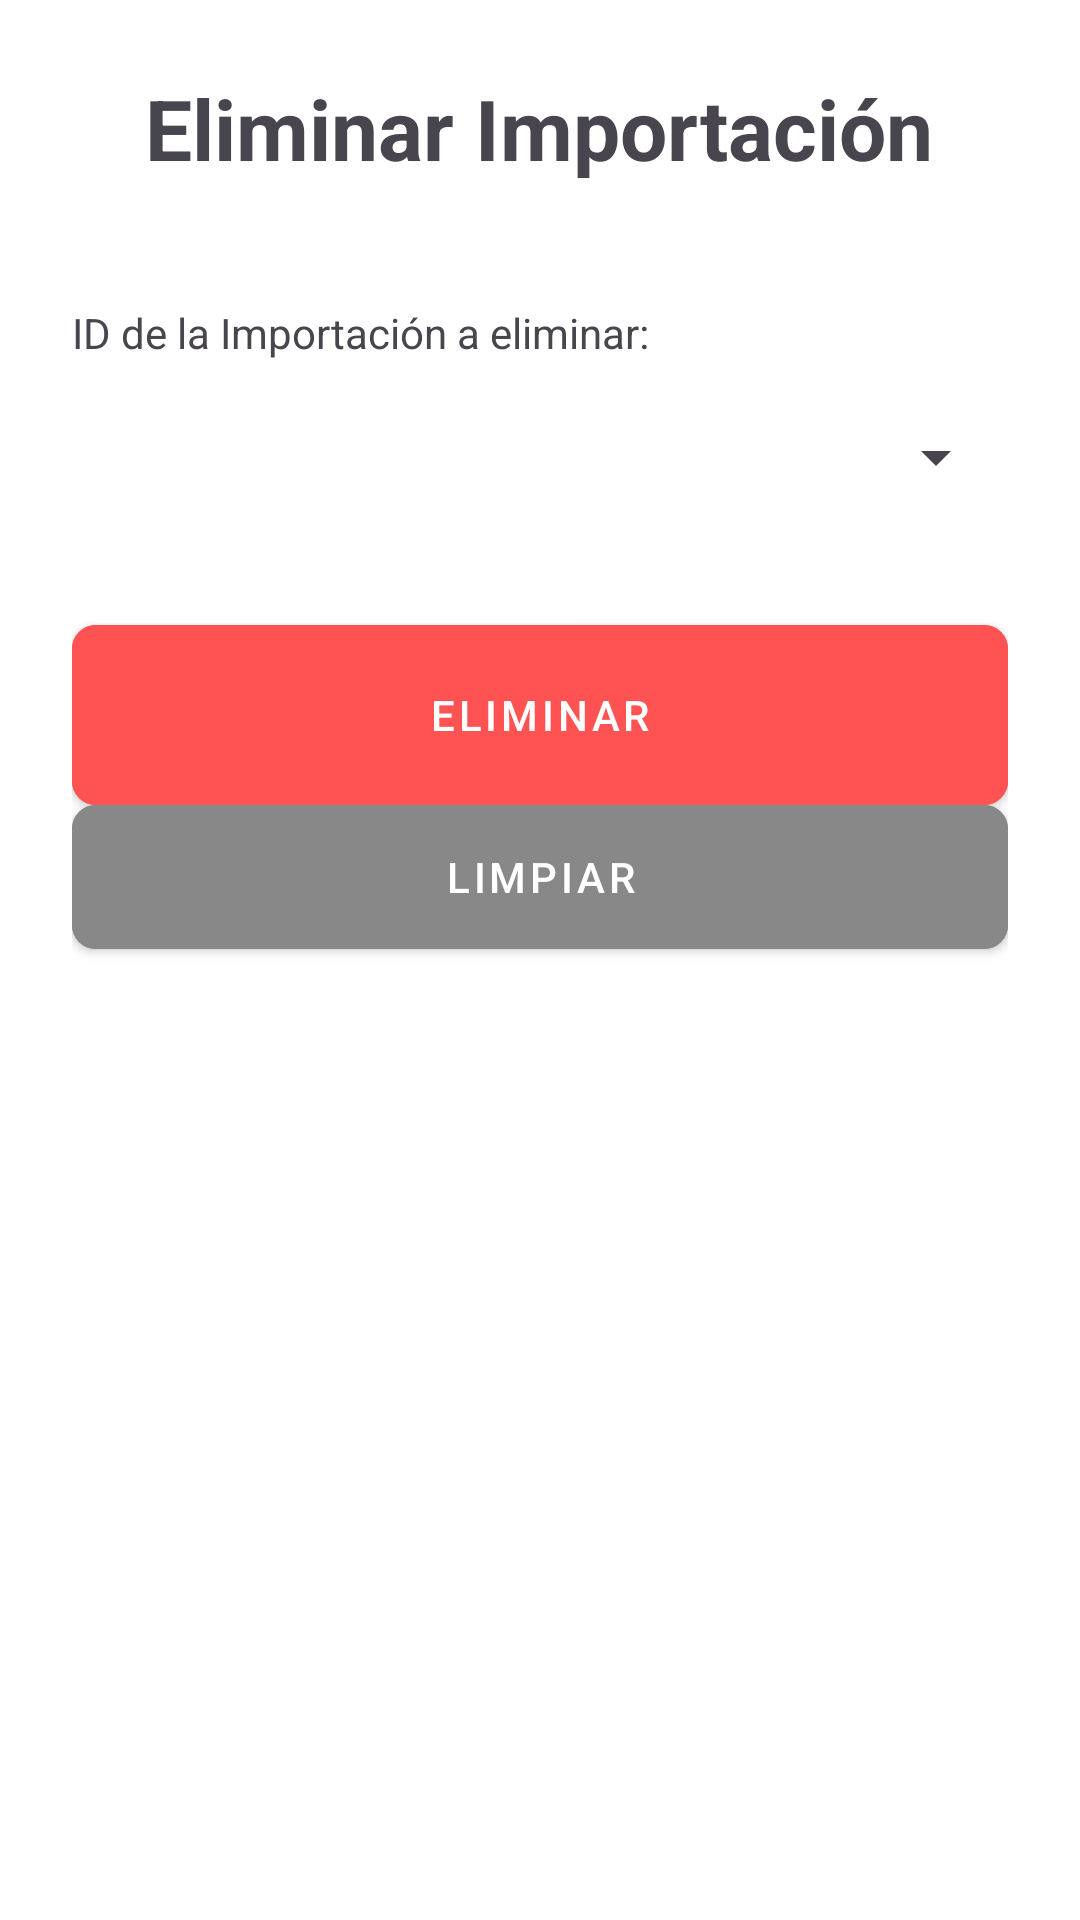

Produce the Android XML layout that renders to this screen, including the resource entries it uses.
<!-- AndroidManifest.xml: application theme Theme.Proyecto_PDM -->
<!-- res/layout/activity_importacion_eliminar.xml -->
<?xml version="1.0" encoding="utf-8"?>
<LinearLayout xmlns:android="http://schemas.android.com/apk/res/android"
    xmlns:app="http://schemas.android.com/apk/res-auto"
    xmlns:tools="http://schemas.android.com/tools"
    android:id="@+id/main"
    android:layout_width="match_parent"
    android:layout_height="match_parent"
    android:orientation="vertical"
    android:padding="24dp"
    android:gravity="center_horizontal"
    android:background="@color/white"
    tools:context=".importacion.ImportacionEliminarActivity">

    <TextView
        android:layout_width="wrap_content"
        android:layout_height="wrap_content"
        android:text="@string/title_delete_importacion"
        android:textSize="28sp"
        android:textStyle="bold"
        android:layout_marginBottom="40dp"/>

    <TextView
        android:layout_width="match_parent"
        android:layout_height="wrap_content"
        android:text="@string/label_importacion_to_delete"
        android:layout_marginBottom="8dp"/>

    <Spinner
        android:id="@+id/spinnerEliminarIdImportacion"
        android:layout_width="match_parent"
        android:layout_height="wrap_content"
        android:minHeight="48dp"
        android:layout_marginBottom="32dp"/>

    <com.google.android.material.button.MaterialButton
        android:id="@+id/btnEliminarImportacion"
        style="@style/AutoImportButton"
        android:layout_width="match_parent"
        android:layout_height="60dp"
        android:text="@string/btn_delete"
        android:backgroundTint="#FF5252"/>

    <com.google.android.material.button.MaterialButton
        android:id="@+id/btnLimpiarEliminar"
        style="@style/AutoImportButton"
        android:layout_width="match_parent"
        android:layout_height="wrap_content"
        android:text="@string/btn_clean"
        android:backgroundTint="#888888"/>

</LinearLayout>
<!-- resources referenced by this layout -->
<resources>
  <color name="white">#FFFFFFFF</color>
  <string name="btn_clean">LIMPIAR</string>
  <string name="btn_delete">ELIMINAR</string>
  <string name="label_importacion_to_delete">ID de la Importación a eliminar:</string>
  <string name="title_delete_importacion">Eliminar Importación</string>
  <style name="AutoImportButton" parent="Widget.MaterialComponents.Button">
          <item name="android:backgroundTint">@color/auto_import_red</item>
          <item name="backgroundTint">@color/auto_import_red</item>
          <item name="android:textColor">@color/white</item>
          <item name="android:insetTop">0dp</item>
          <item name="android:insetBottom">0dp</item>
          <item name="cornerRadius">8dp</item>
      </style>
  <style name="Theme.Proyecto_PDM" parent="Base.Theme.Proyecto_PDM" />
  <color name="auto_import_red">#E94560</color>
  <style name="Base.Theme.Proyecto_PDM" parent="Theme.Material3.DayNight.NoActionBar">
          <item name="colorPrimary">@color/auto_import_red</item>
          <item name="colorOnPrimary">@color/white</item>
          <item name="android:windowBackground">@color/white</item>
      </style>
</resources>
